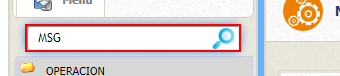
Task: Proceso de Pedidos de Pruea
Workflow: 10. Spool

Step 1: type "Spool" into the text box in window 'Sistema Comercial Corporativo' (chrome.exe)

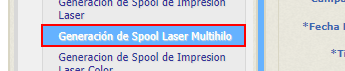
Step 2: click on the link in window 'Sistema Comercial Corporativo' (chrome.exe)

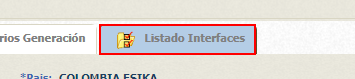
Step 3: click on the link 'Listado Interfaces' in window 'Sistema Comercial Corporativo' (chrome.exe)

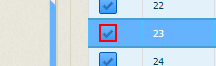
Step 4: click on the element in window 'Sistema Comercial Corporativo' (chrome.exe)

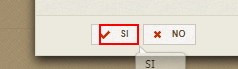
Step 5: click on the element in window 'Sistema Comercial Corporativo' (chrome.exe)
